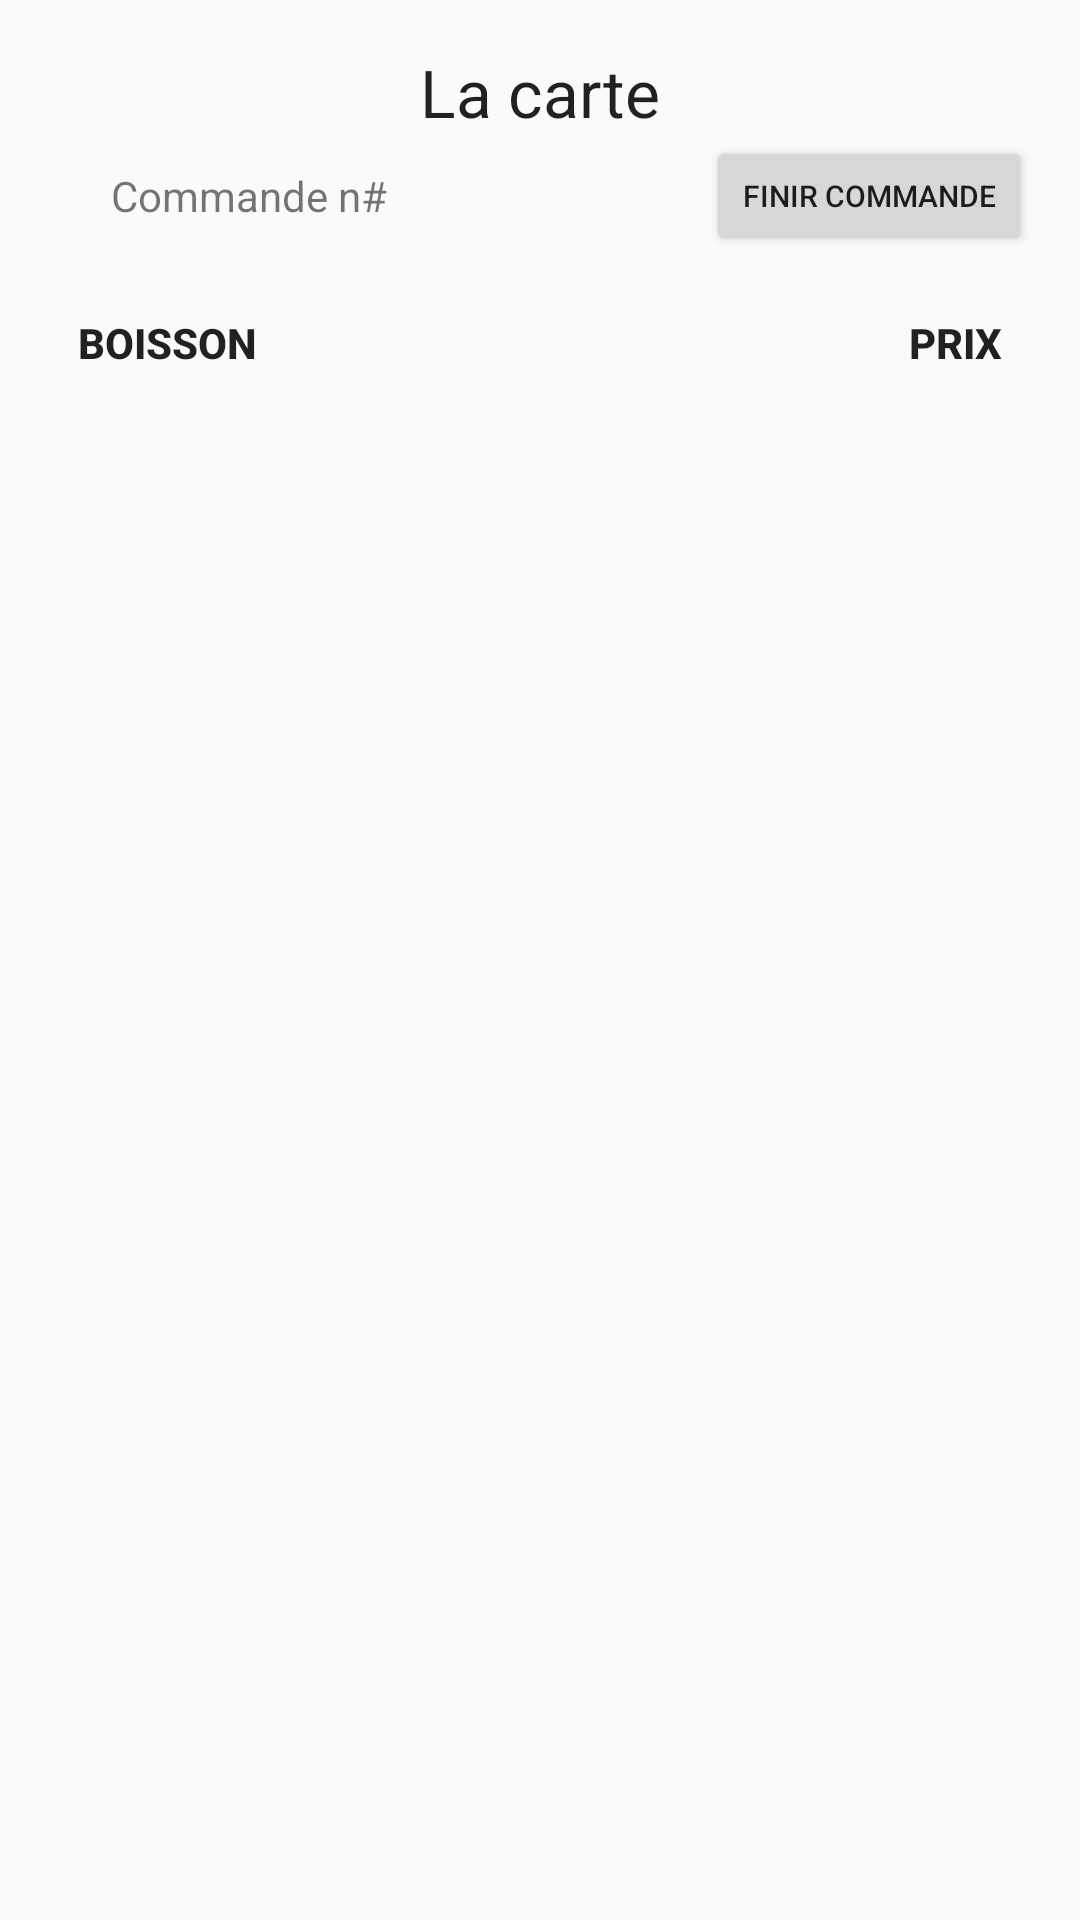

The Android layout XML behind this screen, and the referenced resources:
<!-- AndroidManifest.xml: application theme AppTheme -->
<!-- res/layout/activity_show_menu.xml -->
<RelativeLayout xmlns:android="http://schemas.android.com/apk/res/android"
    xmlns:tools="http://schemas.android.com/tools" android:layout_width="match_parent"
    android:layout_height="match_parent" android:paddingLeft="@dimen/activity_horizontal_margin"
    android:paddingRight="@dimen/activity_horizontal_margin"
    android:paddingTop="@dimen/activity_vertical_margin"
    android:paddingBottom="@dimen/activity_vertical_margin"
    tools:context="com.lsinf1225.groupe_t.bartender.activity.ShowMenuActivity">

        <LinearLayout
            android:id="@+id/show_list_titles"
            xmlns:android="http://schemas.android.com/apk/res/android"
            android:layout_width="match_parent"
            android:layout_height="wrap_content"
            android:orientation="horizontal"
            android:padding="@dimen/default_padding"
            android:weightSum="100"
            android:layout_alignWithParentIfMissing="false"
            android:layout_below="@+id/relativeLayout2"
            android:layout_alignParentLeft="true"
            android:layout_alignParentStart="true">

            <Button
                android:id="@+id/show_list_name_title"
                style="?android:attr/borderlessButtonStyle"
                android:layout_width="222dp"
                android:layout_height="wrap_content"
                android:clickable="true"
                android:gravity="center_vertical|left"
                android:onClick="change_order"
                android:padding="@dimen/default_padding"
                android:text="@string/show_list_name_title"
                android:textStyle="bold"/>

            <Button
                android:id="@+id/show_list_price_title"
                style="?android:attr/borderlessButtonStyle"
                android:layout_width="match_parent"
                android:layout_height="wrap_content"
                android:gravity="center_vertical|right"
                android:onClick="change_order"
                android:padding="@dimen/default_padding"
                android:text="@string/show_list_price_title"
                android:textStyle="bold" />
        </LinearLayout>

        <ListView
            android:id="@+id/show_DrinksListView"
            android:layout_width="match_parent"
            android:layout_height="match_parent"
            android:layout_alignParentBottom="true"
            android:layout_alignParentLeft="true"
            android:layout_alignParentRight="true"
            android:layout_below="@+id/show_list_titles" />

    <TextView
        android:layout_width="wrap_content"
        android:layout_height="wrap_content"
        android:textAppearance="?android:attr/textAppearanceLarge"
        android:text="@string/menu_title"
        android:id="@+id/textView4"
        android:layout_alignParentTop="true"
        android:layout_centerHorizontal="true" />

    <RelativeLayout
        android:orientation="vertical"
        android:layout_width="fill_parent"
        android:layout_height="40dp"
        android:layout_below="@+id/textView4"
        android:id="@+id/relativeLayout2">

        <TextView
            android:layout_width="wrap_content"
            android:layout_height="wrap_content"
            android:textAppearance="?android:attr/textAppearanceSmall"
            android:text="Commande n#"
            android:id="@+id/show_menu_order_id_text"
            android:layout_alignParentLeft="true"
            android:layout_alignParentStart="true"
            android:layout_marginStart="21dp"
            android:gravity="center_vertical|left"
            android:layout_marginLeft="0dp"
            android:layout_alignParentTop="false"
            android:layout_marginTop="0dp"
            android:layout_centerVertical="true" />

        <TextView
            android:layout_width="66dp"
            android:layout_height="wrap_content"
            android:textAppearance="?android:attr/textAppearanceSmall"
            android:id="@+id/show_current_id_order"
            android:layout_gravity="center_horizontal"
            android:layout_alignTop="@+id/show_menu_order_id_text"
            android:layout_toLeftOf="@+id/close_order_button"
            android:layout_toStartOf="@+id/close_order_button" />

        <Button
            android:layout_width="wrap_content"
            android:layout_height="wrap_content"
            android:text="Finir commande"
            android:textSize="10dip"
            android:onClick="closeOrder"
            android:id="@+id/close_order_button"
            android:layout_alignEnd="@+id/show_list_titles"
            android:layout_gravity="right"
            android:gravity="center_vertical|right"
            android:layout_alignParentLeft="false"
            android:layout_alignParentTop="false"
            android:layout_alignParentRight="true" />

    </RelativeLayout>


</RelativeLayout>
<!-- resources referenced by this layout -->
<resources>
  <dimen name="activity_horizontal_margin">16dp</dimen>
  <dimen name="activity_vertical_margin">16dp</dimen>
  <dimen name="default_padding">5dip</dimen>
  <string name="menu_title">La carte</string>
  <string name="show_list_name_title">Boisson</string>
  <string name="show_list_price_title">Prix</string>
  <style name="AppTheme" parent="Theme.AppCompat.Light.DarkActionBar">
          
      </style>
</resources>
